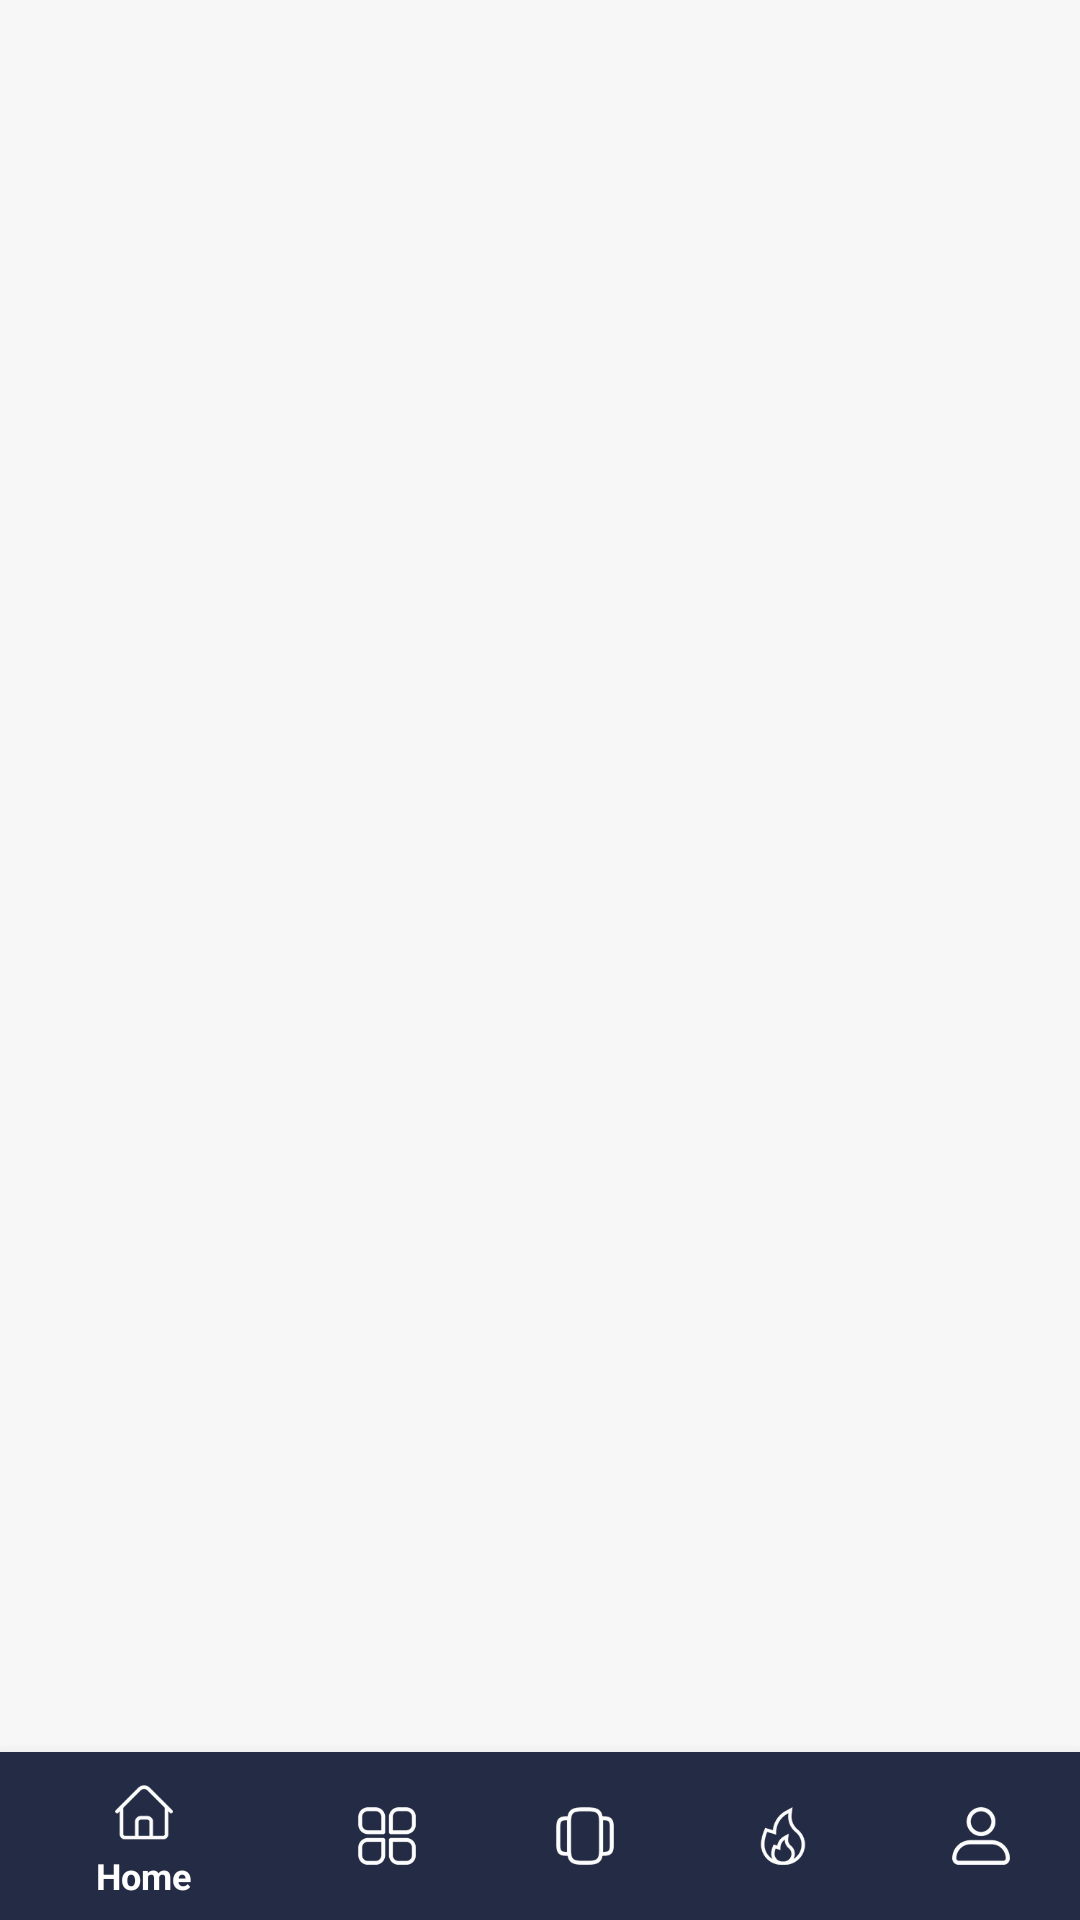

Write the Android layout XML for this screen, with the resource values it uses.
<!-- AndroidManifest.xml: application theme AppTheme -->
<!-- res/layout/fragment_dashboard.xml -->
<?xml version="1.0" encoding="utf-8"?>
<androidx.coordinatorlayout.widget.CoordinatorLayout xmlns:android="http://schemas.android.com/apk/res/android"
    xmlns:app="http://schemas.android.com/apk/res-auto"
    android:id="@+id/coordinator_layout"
    android:layout_width="match_parent"
    android:layout_height="match_parent"
    android:background="@color/bg">

    <RelativeLayout
        android:layout_width="match_parent"
        android:layout_height="match_parent"
        app:layout_behavior="@string/appbar_scrolling_view_behavior">

        <FrameLayout
            android:id="@+id/fragment_dash"
            android:layout_width="match_parent"
            android:layout_height="match_parent"
            android:layout_above="@+id/navigation_bottom" />

        <com.google.android.material.bottomnavigation.BottomNavigationView
            android:id="@+id/navigation_bottom"
            android:layout_width="match_parent"
            android:layout_height="wrap_content"
            android:layout_gravity="bottom"
            app:labelVisibilityMode="selected"
            app:backgroundTint="@color/bg_nav_bottom"
            app:itemIconTint="@color/nav_text_bottom"
            app:itemTextColor="@android:color/white"
            app:menu="@menu/menu_nav_bottom"
            app:layout_behavior=".BottomNavigationBehavior"
            android:layout_alignParentBottom="true" />

    </RelativeLayout>

</androidx.coordinatorlayout.widget.CoordinatorLayout>
<!-- resources referenced by this layout -->
<resources>
  <color name="bg">#F7F7F7</color>
  <color name="bg_nav_bottom">#242b45</color>
  <style name="AppTheme" parent="Theme.MaterialComponents.DayNight.NoActionBar.Bridge">
          
          <item name="colorPrimary">@color/colorPrimary</item>
          <item name="colorPrimaryDark">@color/colorPrimaryDark</item>
          <item name="colorAccent">@color/colorAccent</item>
      </style>
  <color name="colorPrimary">#da4453</color>
  <color name="colorPrimaryDark">#303F9F</color>
  <color name="colorAccent">#FF4081</color>
</resources>
